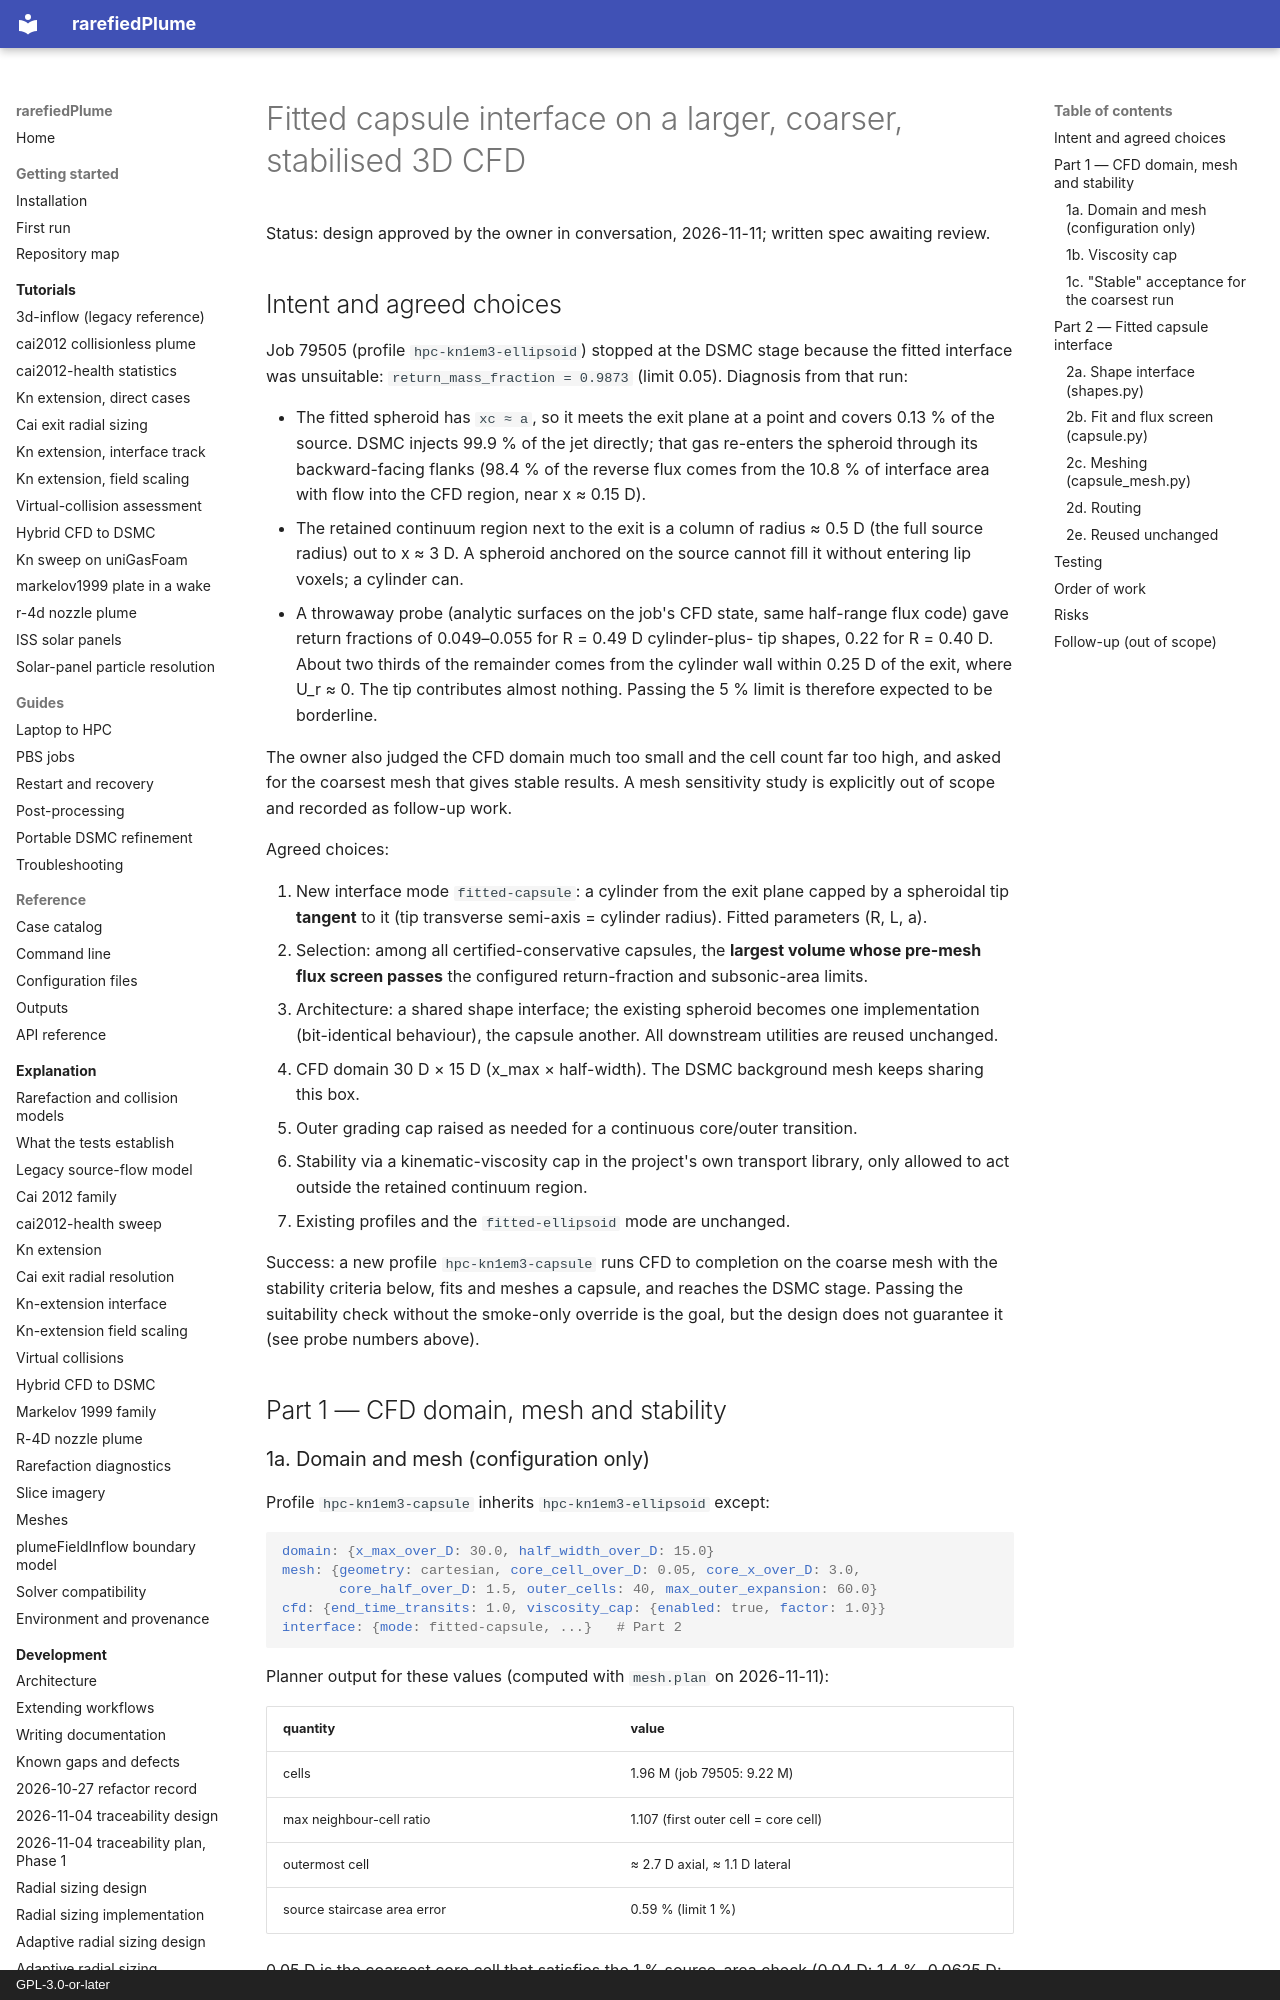

repository: andytorrestb/rarefiedPlume · page: superpowers/specs/2026-11-11-capsule-interface-and-coarse-cfd-design/index.html · generator: mkdocs · copyright: GPL-3.0-or-later

# Fitted capsule interface on a larger, coarser, stabilised 3D CFD

Status: design approved by the owner in conversation, 2026-11-11; written spec
awaiting review.

## Intent and agreed choices

Job 79505 (profile `hpc-kn1em3-ellipsoid`) stopped at the DSMC stage because the
fitted interface was unsuitable: `return_mass_fraction = 0.9873` (limit 0.05).
Diagnosis from that run:

- The fitted spheroid has `xc ≈ a`, so it meets the exit plane at a point and
  covers 0.13 % of the source. DSMC injects 99.9 % of the jet directly; that gas
  re-enters the spheroid through its backward-facing flanks (98.4 % of the
  reverse flux comes from the 10.8 % of interface area with flow into the CFD
  region, near x ≈ 0.15 D).
- The retained continuum region next to the exit is a column of radius ≈ 0.5 D
  (the full source radius) out to x ≈ 3 D. A spheroid anchored on the source
  cannot fill it without entering lip voxels; a cylinder can.
- A throwaway probe (analytic surfaces on the job's CFD state, same half-range
  flux code) gave return fractions of 0.049–0.055 for R = 0.49 D cylinder-plus-
  tip shapes, 0.22 for R = 0.40 D. About two thirds of the remainder comes from
  the cylinder wall within 0.25 D of the exit, where U_r ≈ 0. The tip contributes
  almost nothing. Passing the 5 % limit is therefore expected to be borderline.

The owner also judged the CFD domain much too small and the cell count far too
high, and asked for the coarsest mesh that gives stable results. A mesh
sensitivity study is explicitly out of scope and recorded as follow-up work.

Agreed choices:

1. New interface mode `fitted-capsule`: a cylinder from the exit plane capped by
   a spheroidal tip **tangent** to it (tip transverse semi-axis = cylinder
   radius). Fitted parameters (R, L, a).
2. Selection: among all certified-conservative capsules, the **largest volume
   whose pre-mesh flux screen passes** the configured return-fraction and
   subsonic-area limits.
3. Architecture: a shared shape interface; the existing spheroid becomes one
   implementation (bit-identical behaviour), the capsule another. All downstream
   utilities are reused unchanged.
4. CFD domain 30 D × 15 D (x_max × half-width). The DSMC background mesh keeps
   sharing this box.
5. Outer grading cap raised as needed for a continuous core/outer transition.
6. Stability via a kinematic-viscosity cap in the project's own transport
   library, only allowed to act outside the retained continuum region.
7. Existing profiles and the `fitted-ellipsoid` mode are unchanged.

Success: a new profile `hpc-kn1em3-capsule` runs CFD to completion on the coarse
mesh with the stability criteria below, fits and meshes a capsule, and reaches
the DSMC stage. Passing the suitability check without the smoke-only override is
the goal, but the design does not guarantee it (see probe numbers above).

## Part 1 — CFD domain, mesh and stability
